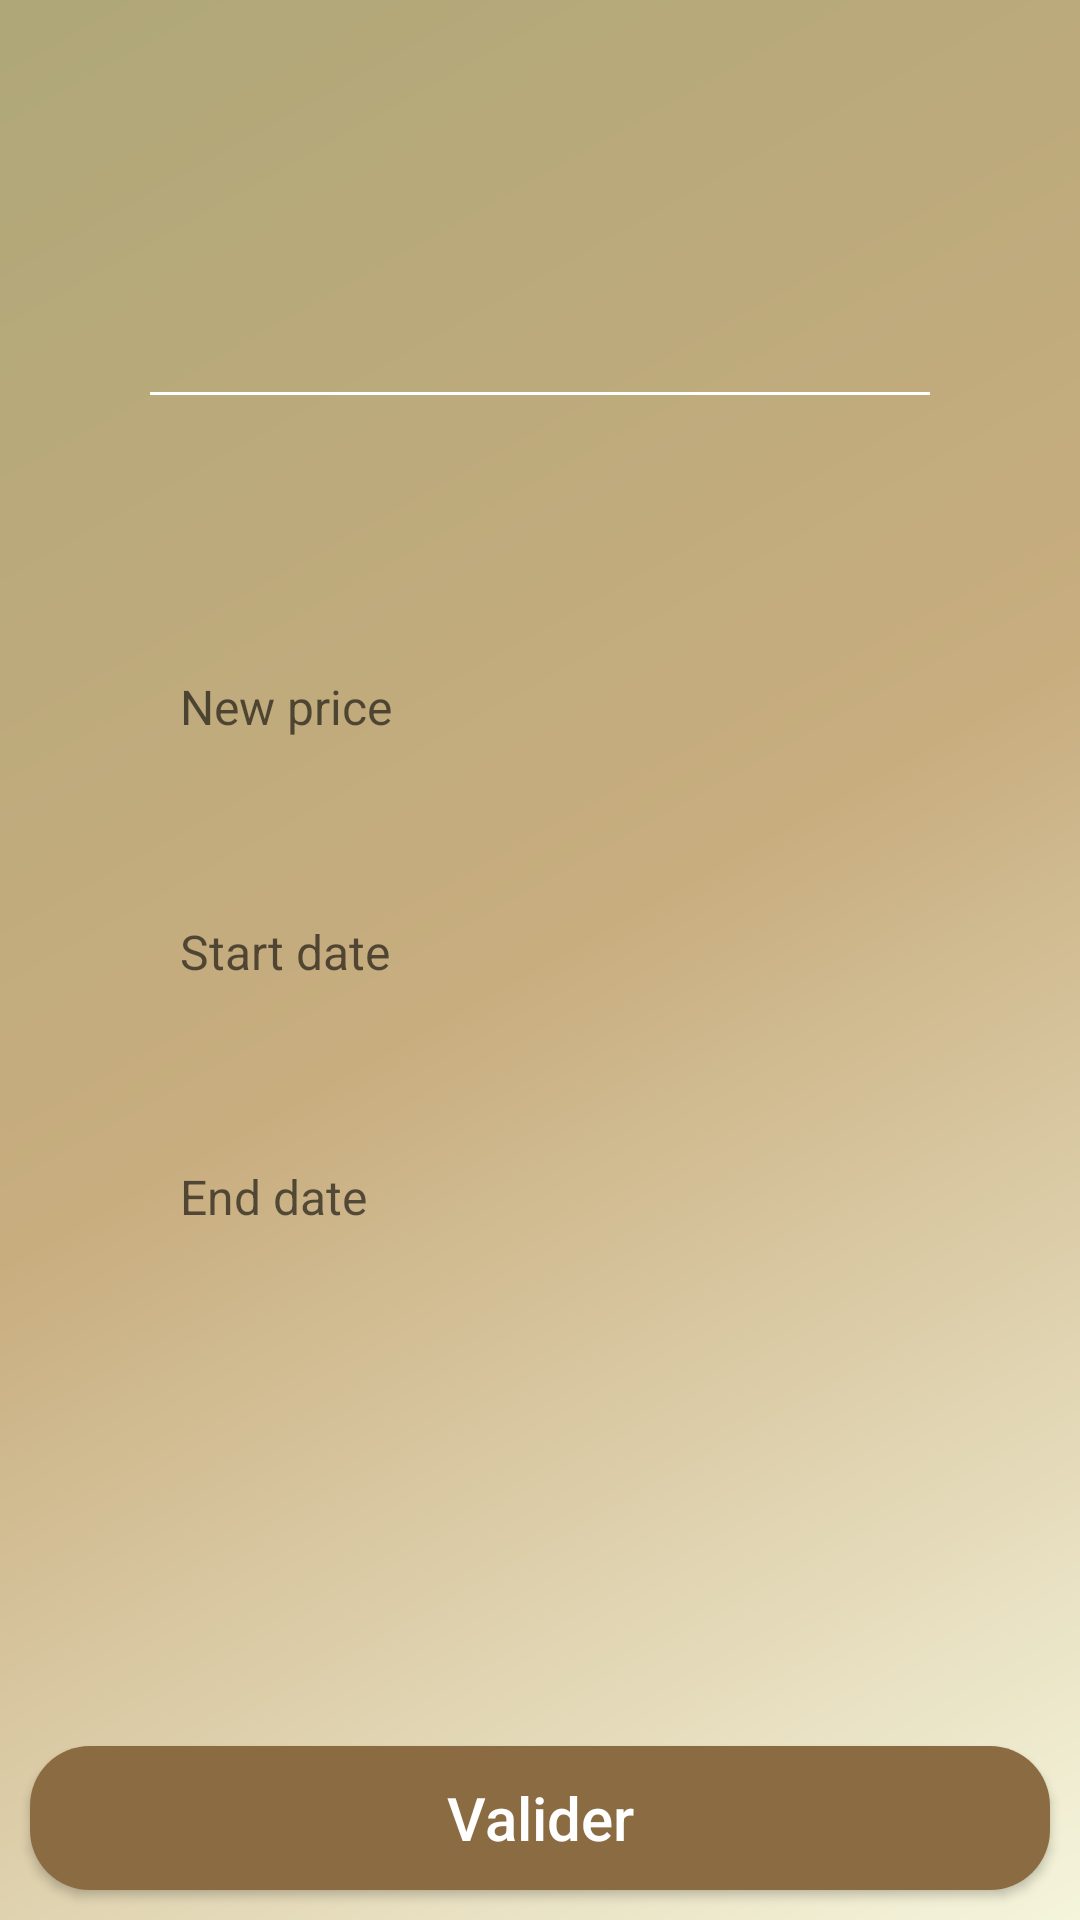

Reconstruct the res/layout file that produces this screen, plus the resources it refers to.
<!-- AndroidManifest.xml: application theme Theme.AppCompat.Light.NoActionBar -->
<!-- res/layout/m_add_offer.xml -->
<?xml version="1.0" encoding="utf-8"?>
<androidx.constraintlayout.widget.ConstraintLayout xmlns:android="http://schemas.android.com/apk/res/android"
    xmlns:app="http://schemas.android.com/apk/res-auto"
    xmlns:tools="http://schemas.android.com/tools"
    android:layout_width="match_parent"
    android:layout_height="match_parent"
    android:background="@drawable/gradient_background_fournisseur" >

    <TextView
        android:id="@+id/title_add_offer"
        android:layout_width="match_parent"
        android:layout_height="wrap_content"
        android:layout_marginStart="10dp"
        android:layout_marginTop="20dp"
        android:layout_marginEnd="10dp"
        android:gravity="center"
        android:textColor="@color/white"
        android:textSize="24sp"
        android:textStyle="bold"
        app:layout_constraintEnd_toEndOf="parent"
        app:layout_constraintStart_toStartOf="parent"
        app:layout_constraintTop_toTopOf="parent"
        tools:ignore="TextContrastCheck" />


    <Button
        android:id="@+id/validate"
        android:layout_width="0dp"
        android:layout_height="wrap_content"
        android:layout_marginStart="10dp"
        android:layout_marginEnd="10dp"
        android:layout_marginBottom="10dp"
        android:background="@drawable/button_round_basane"
        android:text="@string/validate"
        android:textAllCaps="false"
        android:textColor="@color/white"
        android:textSize="20sp"
        app:layout_constraintBottom_toBottomOf="parent"
        app:layout_constraintEnd_toEndOf="parent"
        app:layout_constraintStart_toStartOf="parent" />

    <LinearLayout
        android:id="@+id/linearLayout9"
        android:layout_width="0dp"
        android:layout_height="wrap_content"
        android:orientation="horizontal"
        app:layout_constraintEnd_toEndOf="parent"
        app:layout_constraintStart_toStartOf="parent"
        app:layout_constraintTop_toBottomOf="@+id/title_add_offer">

        <ImageView
            android:id="@+id/imgae_product"
            android:layout_width="0dp"
            android:layout_height="wrap_content"
            android:layout_weight="2"
            android:adjustViewBounds="true"
            android:contentDescription="@string/content_description"
            android:scaleType="fitCenter"
            app:srcCompat="@drawable/product"
            tools:ignore="ImageContrastCheck" />

        <LinearLayout
            android:layout_width="0dp"
            android:layout_height="match_parent"
            android:layout_weight="3"
            android:orientation="vertical">

            <TextView
                android:id="@+id/product_name"
                android:layout_width="match_parent"
                android:layout_height="0dp"
                android:layout_marginLeft="20dp"
                android:layout_marginTop="20dp"
                android:layout_marginRight="20dp"
                android:layout_weight="1"
                android:background="@drawable/button_round_basane"
                android:gravity="center"
                android:textColor="@color/white"
                android:textSize="16sp"
                android:textStyle="bold" />

            <TextView
                android:id="@+id/product_price"
                android:layout_width="match_parent"
                android:layout_height="0dp"
                android:layout_marginLeft="20dp"
                android:layout_marginTop="20dp"
                android:layout_marginRight="20dp"
                android:layout_marginBottom="20dp"
                android:layout_weight="1"
                android:background="@drawable/button_round_basane"
                android:gravity="center"
                android:textColor="@color/white"
                android:textSize="20sp"
                android:textStyle="bold" />
        </LinearLayout>
    </LinearLayout>

    <View
        android:id="@+id/SplitLine_hor1"
        android:layout_width="match_parent"
        android:layout_height="1dp"
        android:layout_marginStart="50dp"
        android:layout_marginEnd="50dp"
        android:background="@color/white"
        app:layout_constraintBottom_toTopOf="@+id/linearLayout10"
        app:layout_constraintEnd_toEndOf="parent"
        app:layout_constraintStart_toStartOf="parent"
        app:layout_constraintTop_toBottomOf="@+id/linearLayout9" />

    <LinearLayout
        android:id="@+id/linearLayout10"
        android:layout_width="0dp"
        android:layout_height="wrap_content"
        android:layout_marginStart="40dp"
        android:layout_marginTop="10dp"
        android:layout_marginEnd="40dp"
        android:layout_marginBottom="10dp"
        android:orientation="vertical"
        app:layout_constraintBottom_toTopOf="@+id/validate"
        app:layout_constraintEnd_toEndOf="parent"
        app:layout_constraintStart_toStartOf="parent"
        app:layout_constraintTop_toBottomOf="@+id/linearLayout9">

        <EditText
            android:id="@+id/new_price"
            android:layout_width="match_parent"
            android:layout_height="0dp"
            android:layout_weight="1"
            android:background="@drawable/round_white"
            android:hint="@string/new_price"
            android:importantForAutofill="no"
            android:inputType="numberDecimal"
            android:paddingLeft="20dp"
            android:paddingTop="15dp"
            android:paddingRight="20dp"
            android:paddingBottom="15dp"
            android:textSize="16sp"
            app:layout_constraintEnd_toEndOf="parent"
            app:layout_constraintStart_toStartOf="parent"
            app:layout_constraintTop_toBottomOf="@+id/title_add_category"
            tools:ignore="TextContrastCheck" />

        <TextView
            android:id="@+id/date_start_offer"
            android:layout_width="match_parent"
            android:layout_height="0dp"
            android:layout_marginTop="30dp"
            android:layout_weight="1"
            android:background="@drawable/round_white"
            android:hint="@string/start_date"
            android:importantForAutofill="no"
            android:paddingLeft="20dp"
            android:paddingTop="15dp"
            android:paddingRight="20dp"
            android:paddingBottom="15dp"
            android:textSize="16sp"
            app:layout_constraintEnd_toEndOf="parent"
            app:layout_constraintStart_toStartOf="parent"
            app:layout_constraintTop_toBottomOf="@+id/title_add_category"
            tools:ignore="TextContrastCheck" />

        <TextView
            android:id="@+id/date_end_offer"
            android:layout_width="match_parent"
            android:layout_height="0dp"
            android:layout_marginTop="30dp"
            android:layout_weight="1"
            android:background="@drawable/round_white"
            android:hint="@string/end_date"
            android:importantForAutofill="no"
            android:paddingLeft="20dp"
            android:paddingTop="15dp"
            android:paddingRight="20dp"
            android:paddingBottom="15dp"
            android:textSize="16sp"
            app:layout_constraintEnd_toEndOf="parent"
            app:layout_constraintStart_toStartOf="parent"
            app:layout_constraintTop_toBottomOf="@+id/title_add_category"
            tools:ignore="TextContrastCheck" />

    </LinearLayout>
</androidx.constraintlayout.widget.ConstraintLayout>
<!-- resources referenced by this layout -->
<resources>
  <color name="white">#FFFFFFFF</color>
  <!-- drawable button_round_basane (drawable) -->
  <?xml version="1.0" encoding="utf-8"?>
  <selector xmlns:android="http://schemas.android.com/apk/res/android">
      
      <item android:state_pressed="true">
          <shape android:shape="rectangle">
              <solid android:color="@color/Basané"/>
              <corners android:radius="20dp"/>
          </shape>
      </item>
  
  
      <item android:state_enabled="false">
          <shape android:shape="rectangle">
              <solid android:color="@color/Basané"/>
              <corners android:radius="20dp"/>
          </shape>
      </item>
  
  
      <item android:state_enabled="true">
          <shape android:shape="rectangle">
              <solid android:color="@color/Basané"/>
              <corners android:radius="20dp"/>
          </shape>
      </item>
  </selector>
  <!-- drawable gradient_background_fournisseur (drawable) -->
  <?xml version="1.0" encoding="utf-8"?>
  <shape xmlns:android="http://schemas.android.com/apk/res/android"
         android:shape="rectangle">
  
      <gradient
          android:angle="315"
          android:type="linear"
          android:startColor="@color/beigeasse"
          android:centerColor="@color/Beige"
          android:endColor="@color/beige_clair"
          android:useLevel="false"/>
  
  </shape>
  <string name="content_description">content_description</string>
  <string name="end_date">End date</string>
  <string name="new_price">New price</string>
  <string name="start_date">Start date</string>
  <string name="validate">Valider</string>
  <color name="beigeasse"> #AFA778</color>
  <color name="Beige">#C8AD7F</color>
  <color name="beige_clair"> #F5F5DC</color>
</resources>
